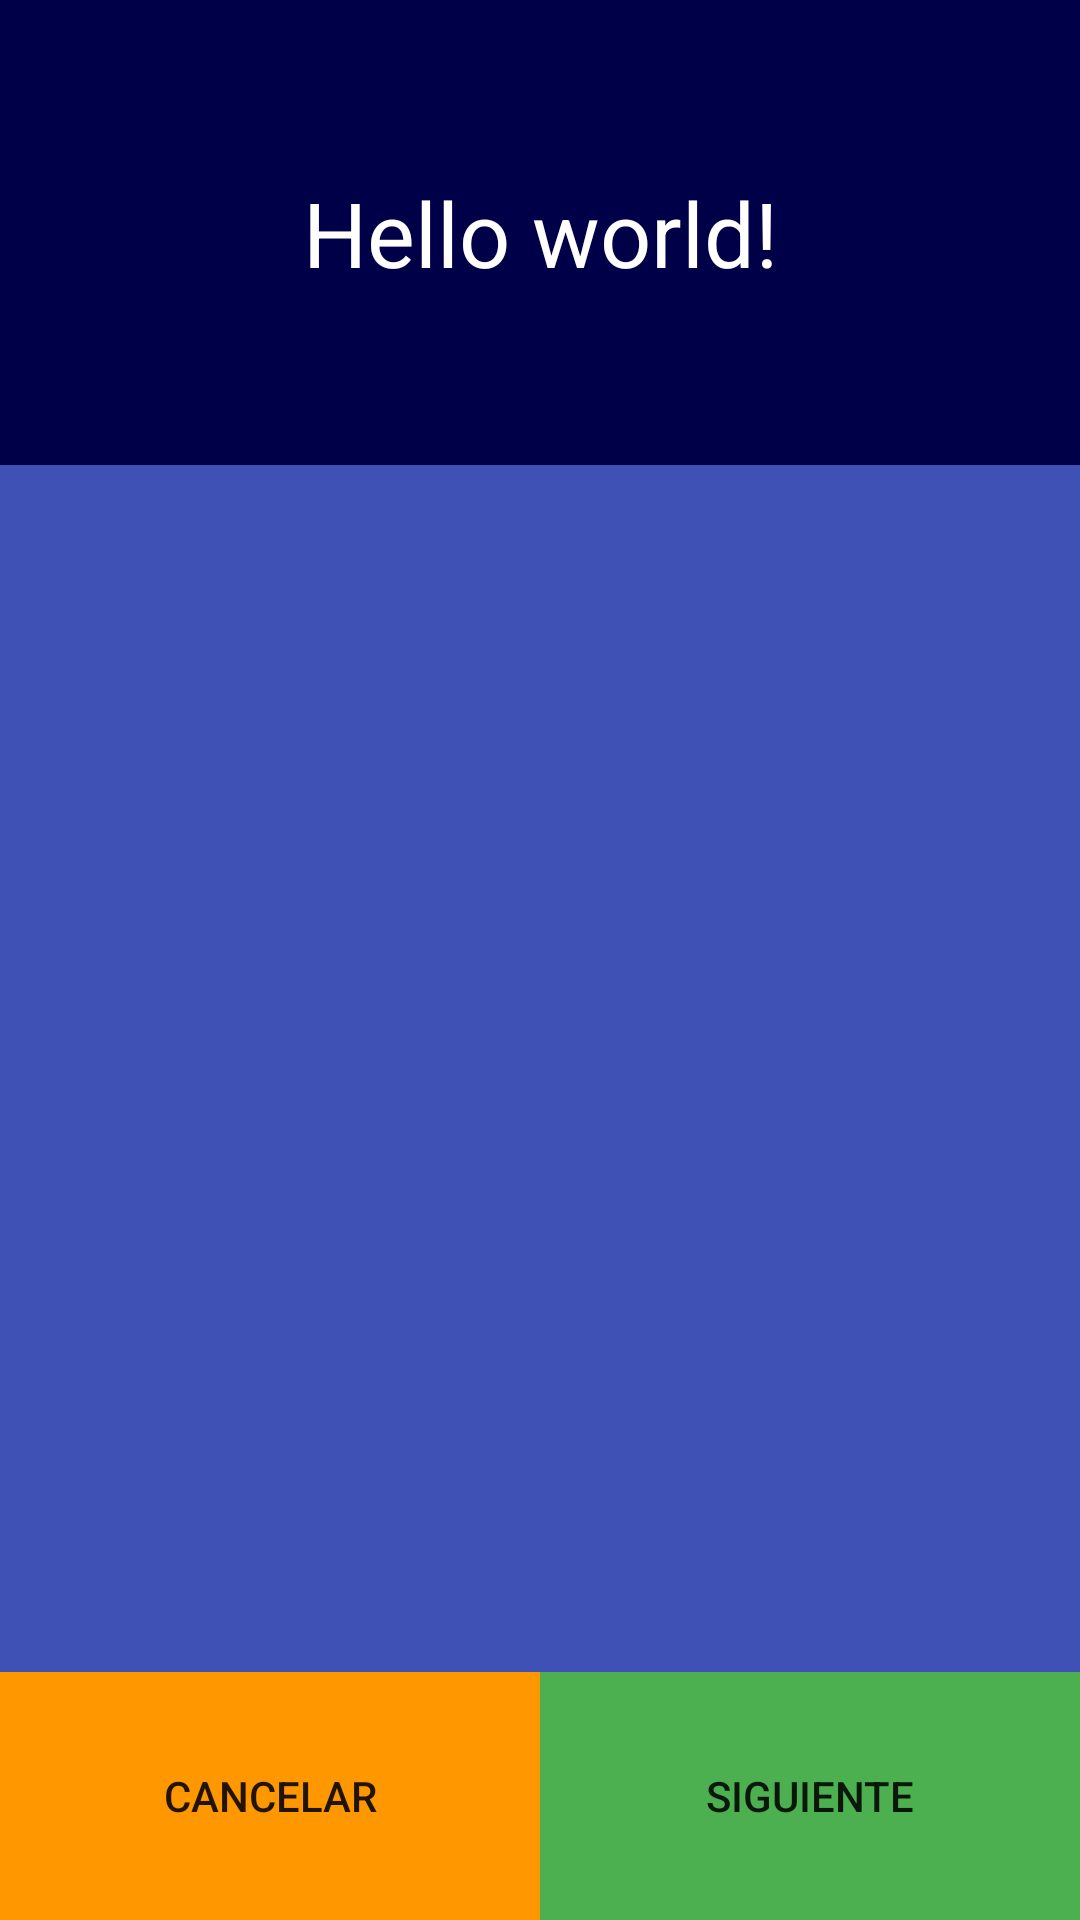

The Android layout XML behind this screen, and the referenced resources:
<!-- AndroidManifest.xml: application theme AppTheme -->
<!-- res/layout/activity_token.xml -->
<RelativeLayout xmlns:android="http://schemas.android.com/apk/res/android"
    xmlns:tools="http://schemas.android.com/tools" android:layout_width="match_parent"
    android:layout_height="match_parent"
    tools:context="com.example.al.ehealth.Token"
    android:orientation="vertical"
    >
    <LinearLayout
        android:layout_width="fill_parent"
        android:layout_height="fill_parent"
        android:orientation="vertical"
        android:layout_gravity="bottom"
        android:weightSum="100">

        <LinearLayout
            android:layout_width="match_parent"
            android:layout_height="wrap_content"
            android:orientation="vertical"
            android:layout_alignParentTop="true"
            android:layout_weight="40">
            <TextView android:id="@+id/pregunta" android:text="@string/hello_world" android:layout_width="match_parent"
                android:layout_height="fill_parent" android:background="#000048" android:textColor="#FFFFFF"
                android:gravity="center" android:textSize="30sp"/>
        </LinearLayout>

        <LinearLayout
            android:layout_width="match_parent"
            android:layout_height="wrap_content"
            android:orientation="vertical"
            android:layout_alignParentBottom="true"
            android:layout_weight="60">
            <LinearLayout
                android:layout_width="match_parent"
                android:layout_height="wrap_content"
                android:orientation="horizontal"
                android:layout_weight="2">
                <Button android:id="@+id/option1"  android:layout_weight="1" style="@style/AppTheme.ButtonOption"/>
                <Button android:id="@+id/option2"  android:layout_weight="1" style="@style/AppTheme.ButtonOption"/>
            </LinearLayout>
            <LinearLayout
                android:layout_width="match_parent"
                android:layout_height="wrap_content"
                android:orientation="horizontal"
                android:layout_weight="2">
                <Button android:id="@+id/option3"  android:layout_weight="1" style="@style/AppTheme.ButtonOption"/>
                <Button android:id="@+id/option4"  android:layout_weight="1" style="@style/AppTheme.ButtonOption"/>

            </LinearLayout>
            <LinearLayout
                android:layout_width="match_parent"
                android:layout_height="wrap_content"
                android:orientation="horizontal"
                android:layout_weight="1">

                <Button
                    android:id="@+id/cancelar"
                    android:layout_width="match_parent"
                    android:layout_height="match_parent"
                    android:layout_weight="1"
                    android:background="@drawable/selected_color_button_cancel"
                    android:text="Cancelar"/>

                <Button
                    android:id="@+id/siguiente"
                    android:layout_width="match_parent"
                    android:layout_height="match_parent"
                    android:background="@drawable/selected_color_button_next"
                    android:layout_weight="1"
                    android:text="Siguiente"/>

            </LinearLayout>

        </LinearLayout>

    </LinearLayout>

</RelativeLayout>
<!-- resources referenced by this layout -->
<resources>
  <!-- drawable selected_color_button_cancel (drawable) -->
  <?xml version="1.0" encoding="utf-8"?>
  <selector xmlns:android="http://schemas.android.com/apk/res/android">
      <item android:state_pressed="true">
          <shape>
              <solid android:color="#FFC107"/>
          </shape>
      </item>
  
      <item android:state_focused="true">
          <shape>
              <solid android:color="#FFC107"/>
          </shape>
      </item>
  
      <item>
          <shape>
              <solid android:color="#FF9800"/>
          </shape>
      </item>
  
  </selector>
  <!-- drawable selected_color_button_next (drawable) -->
  <?xml version="1.0" encoding="utf-8"?>
  <selector xmlns:android="http://schemas.android.com/apk/res/android">
      <item android:state_pressed="true">
          <shape>
              <solid android:color="#8BC34A"/>
          </shape>
      </item>
  
      <item android:state_focused="true">
          <shape>
              <solid android:color="#8BC34A"/>
          </shape>
      </item>
  
      <item>
          <shape>
              <solid android:color="#4CAF50"/>
          </shape>
      </item>
  
  </selector>
  <string name="hello_world">Hello world!</string>
  <style name="AppTheme.ButtonOption" parent="TextAppearance.AppCompat.Headline">
          <item name="android:textColor">@android:color/white</item>
          <item name="android:gravity">center</item>
          <item name="android:padding">50dp</item>
          <item name="android:layout_width">match_parent</item>
          <item name="android:layout_height">match_parent</item>
          <item name="android:background">@drawable/selected_color_button_option</item>
      </style>
  <style name="AppTheme" parent="Theme.AppCompat.Light.DarkActionBar">
          
      </style>
  <!-- drawable selected_color_button_option (drawable) -->
  <?xml version="1.0" encoding="utf-8"?>
  <selector xmlns:android="http://schemas.android.com/apk/res/android">
      <item android:state_pressed="true">
          <shape>
              <solid android:color="#2196F3"/>
          </shape>
      </item>
  
      <item android:state_focused="true">
          <shape>
              <solid android:color="#673AB7"/>
          </shape>
      </item>
  
      <item>
          <shape>
              <solid android:color="#3F51B5"/>
          </shape>
      </item>
  
  </selector>
</resources>
